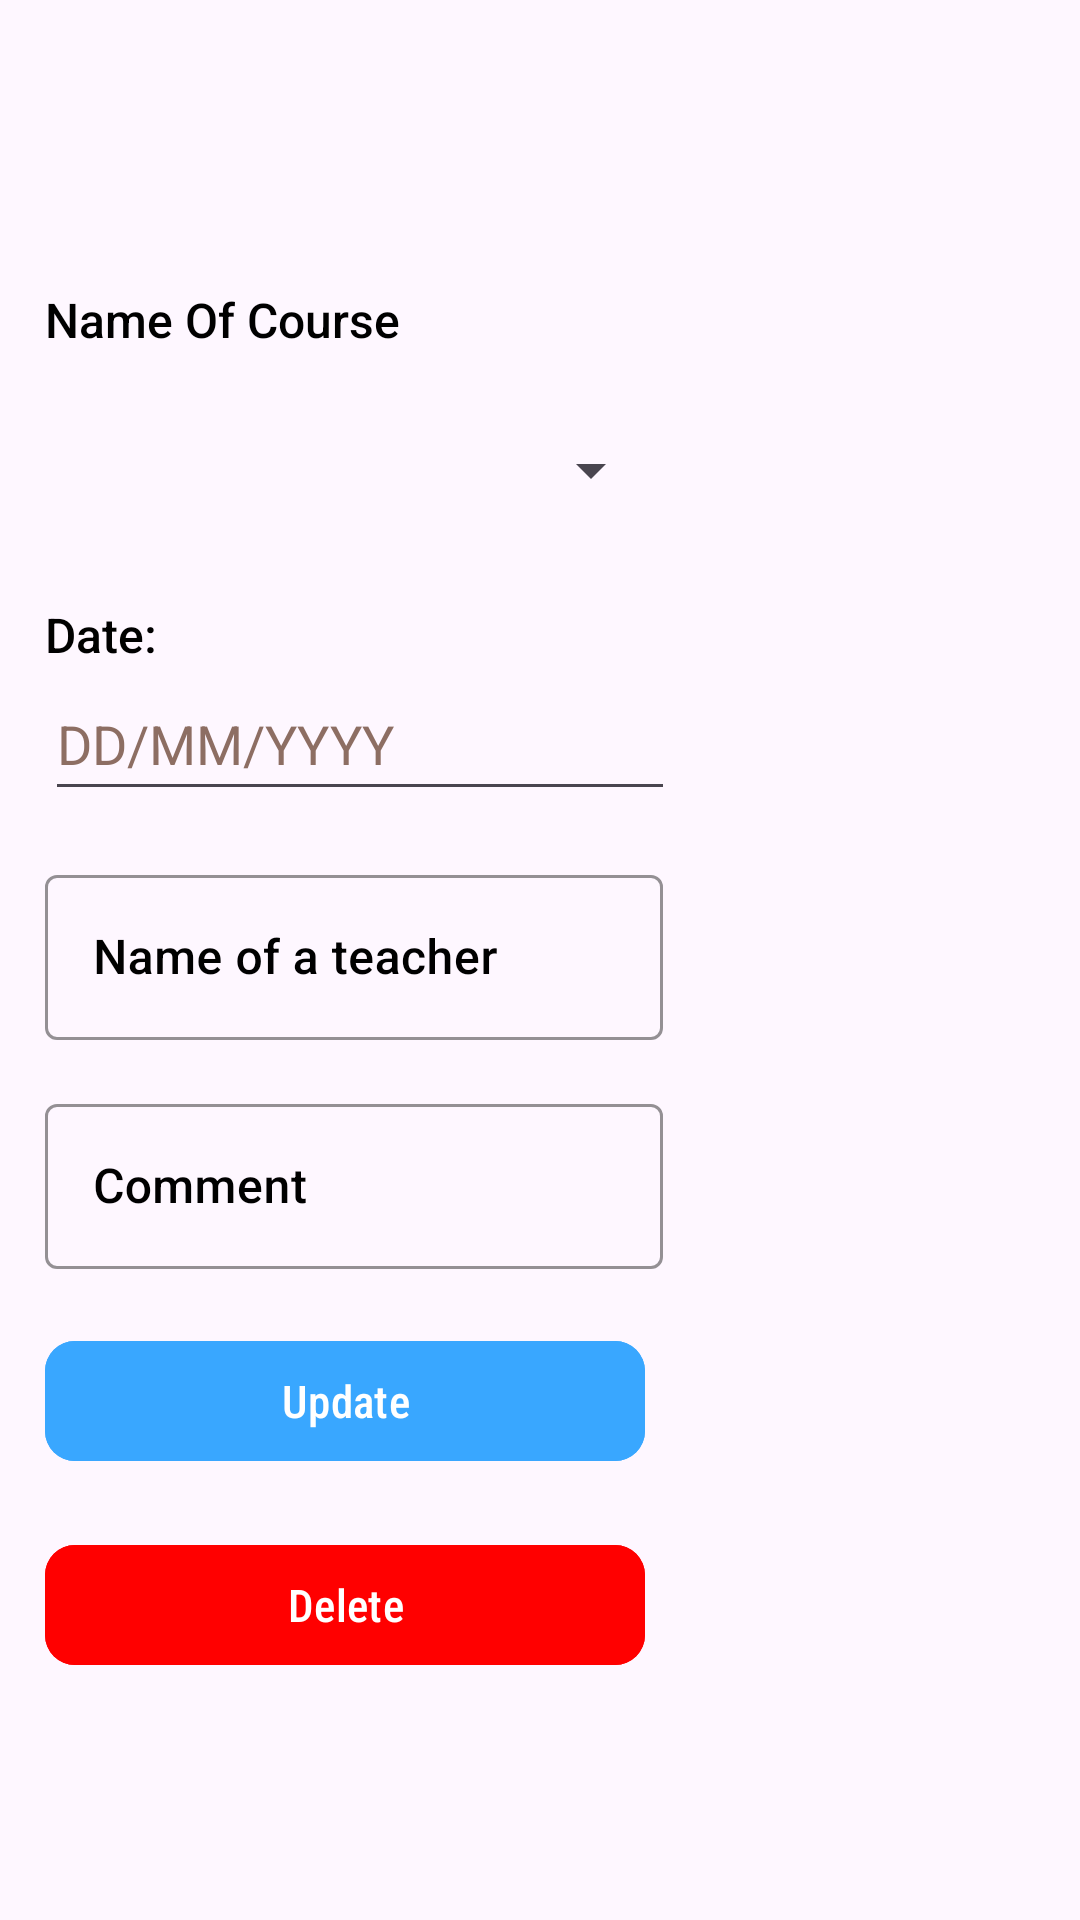

Android layout source for this screen:
<!-- AndroidManifest.xml: application theme Theme.UniversalYogaApp -->
<!-- res/layout/activity_update_schedule.xml -->
<?xml version="1.0" encoding="utf-8"?>
<androidx.constraintlayout.widget.ConstraintLayout xmlns:android="http://schemas.android.com/apk/res/android"
    xmlns:app="http://schemas.android.com/apk/res-auto"
    xmlns:tools="http://schemas.android.com/tools"
    android:layout_width="match_parent"
    android:layout_height="match_parent"
    tools:context=".ClassInstance">

    <LinearLayout
        android:layout_width="325dp"
        android:layout_height="499dp"
        android:layout_margin="20dp"
        android:layout_marginStart="89dp"
        android:layout_marginTop="20dp"
        android:layout_marginEnd="85dp"
        android:layout_marginBottom="225dp"
        android:orientation="vertical"
        app:layout_constraintBottom_toBottomOf="parent"
        app:layout_constraintEnd_toEndOf="parent"
        app:layout_constraintHorizontal_bias="1.0"
        app:layout_constraintStart_toStartOf="parent"
        app:layout_constraintTop_toTopOf="parent"
        app:layout_constraintVertical_bias="0.551">

        <TextView
            android:id="@+id/update_textView"
            android:layout_width="225dp"
            android:layout_height="37dp"
            android:layout_marginTop="20dp"
            android:fontFamily="sans-serif-medium"
            android:text="Name Of Course"
            android:textColor="@color/black"
            android:textSize="16sp" />


        
        
        
        
        
        
        
        
        
        
        

        <Spinner
            android:id="@+id/update_courseName"
            android:layout_width="206dp"
            android:layout_height="48dp"
            app:layout_constraintBottom_toBottomOf="parent"
            app:layout_constraintEnd_toEndOf="parent"
            app:layout_constraintHorizontal_bias="0.834"
            app:layout_constraintStart_toStartOf="parent"
            app:layout_constraintTop_toTopOf="parent"
            app:layout_constraintVertical_bias="0.114" />

        <TextView
            android:id="@+id/update_textView2"
            android:layout_width="match_parent"
            android:layout_height="wrap_content"
            android:layout_marginTop="20dp"
            android:fontFamily="sans-serif-medium"
            android:text="Date:"
            android:textColor="@color/black"
            android:textSize="16sp" />



        <EditText
            android:id="@+id/update_scheduleDate"
            android:layout_width="wrap_content"
            android:layout_height="wrap_content"
            android:autofillHints="DD/MM/YYYY"
            android:ems="10"
            android:hint="@string/select_date"
            android:inputType="date"
            android:minHeight="48dp"
            android:textColorHint="#8D6E63"
            app:layout_constraintBottom_toBottomOf="parent"
            app:layout_constraintEnd_toEndOf="parent"
            app:layout_constraintHorizontal_bias="0.845"
            app:layout_constraintStart_toStartOf="parent"
            app:layout_constraintTop_toTopOf="parent"
            app:layout_constraintVertical_bias="0.26"
            tools:ignore="LabelFor" />


        <com.google.android.material.textfield.TextInputLayout
            android:id="@+id/update_textView3"
            style="@style/Widget.MaterialComponents.TextInputLayout.OutlinedBox"
            android:layout_width="206dp"
            android:layout_height="wrap_content"
            android:layout_marginTop="16dp"
            android:hint="Name of a teacher"
            android:textColorHint="@color/black"
            app:boxStrokeColor="@color/black">

            <com.google.android.material.textfield.TextInputEditText
                android:id="@+id/update_scheduleTeacher"
                android:layout_width="match_parent"
                android:layout_height="55dp"
                android:layout_marginTop="16dp"
                android:fontFamily="sans-serif-medium"
                android:importantForAutofill="no"
                android:inputType="text"
                android:singleLine="true"
                android:textColor="@color/black" />

        </com.google.android.material.textfield.TextInputLayout>

        <com.google.android.material.textfield.TextInputLayout
            android:id="@+id/update_textView4"
            style="@style/Widget.MaterialComponents.TextInputLayout.OutlinedBox"
            android:layout_width="206dp"
            android:layout_height="wrap_content"
            android:layout_marginTop="16dp"
            android:hint="Comment"
            android:textColorHint="@color/black"
            app:boxStrokeColor="@color/black">

            <com.google.android.material.textfield.TextInputEditText
                android:id="@+id/update_comment"
                android:layout_width="match_parent"
                android:layout_height="55dp"
                android:layout_marginTop="16dp"
                android:fontFamily="sans-serif-medium"
                android:inputType="textMultiLine"
                android:singleLine="true"
                android:textColor="@color/black" />

        </com.google.android.material.textfield.TextInputLayout>



        <com.google.android.material.button.MaterialButton
            android:id="@+id/updateButton"
            android:layout_width="200dp"
            android:layout_height="wrap_content"
            android:layout_marginTop="20dp"
            android:backgroundTint="@color/colorPrimaryDark"
            android:fontFamily="sans-serif-condensed-medium"
            android:text="Update"
            android:textSize="15sp"
            app:cornerRadius="10dp" />
        <com.google.android.material.button.MaterialButton
            android:id="@+id/DeleteBtn"
            android:layout_width="200dp"
            android:layout_height="wrap_content"
            android:layout_marginTop="20dp"
            android:backgroundTint="@color/red"
            android:fontFamily="sans-serif-condensed-medium"
            android:text="Delete"
            android:textSize="15sp"
            app:cornerRadius="10dp" />


    </LinearLayout>

</androidx.constraintlayout.widget.ConstraintLayout>
<!-- resources referenced by this layout -->
<resources>
  <color name="black">#FF000000</color>
  <color name="colorPrimaryDark">#39A7FF</color> //button
  <color name="red">#FF0000</color>
  <string name="name_of_course">Name of Course:</string>
  <string name="select_date">DD/MM/YYYY</string>
  <style name="Theme.UniversalYogaApp" parent="Base.Theme.UniversalYogaApp" />
  <style name="Base.Theme.UniversalYogaApp" parent="Theme.Material3.DayNight.NoActionBar">
          
          
  
      </style>
</resources>
